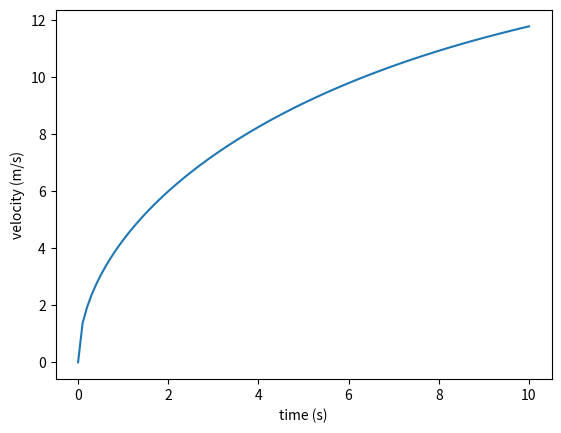

This figure's Python source:
#!/usr/bin/env python3

# bike power calculation
import math
import numpy as np
import matplotlib.pyplot as plt

# a few plausible factors from http://www.cyclingpowerlab.com/CyclingAerodynamics.aspx
dragCoeff = 0.88
frontalArea = 0.32 

rho = 1.2
eta = 0.97 # 1 - drive train loss = efficiency
rollingCoeff = 5.0e-3 # from haskell code
mass = 62 #kg
grade = 0.0
g = 9.81

# functions to compute the various forces:
def fDrag(velocity):
    return 0.5*dragCoeff*frontalArea*rho*velocity*velocity

def fRolling(grade, mass, velocity):
    if velocity > 0.01:
        return g * math.cos(math.atan(grade)) * mass * rollingCoeff
    else:
        return 0.0

def fGravity(grade, mass):
    return g*math.sin(math.atan(grade))*mass

# the actual program:
v=0.0  # initial velocity
power = 600 # constant power in W
dt = 0.1    # time step
va=[0]      # store the results in a list which will grow in each iteration
ta=[0]

# loop over time:
for t in np.arange(0,10,dt):
    totalForce = fDrag(v) + fRolling(grade, mass, v) + fGravity(grade, mass)
    powerNeeded = totalForce * v / eta
    netPower = power - powerNeeded
    # kinetic energy increases by net energy available for dt
    print("t = %.2f; v=%.1f; drag = %.2f N; F roll = %.2f N; F gravity = %.2f N"%(t, v, fDrag(v), fRolling(grade, mass, v), fGravity(grade, mass)))
    v = math.sqrt(v*v + 2 * netPower * dt * eta / mass)
    va.append(v)
    ta.append(t+dt)

plt.figure()
plt.plot(ta, va)
plt.xlabel('time (s)')
plt.ylabel('velocity (m/s)')
plt.show()
